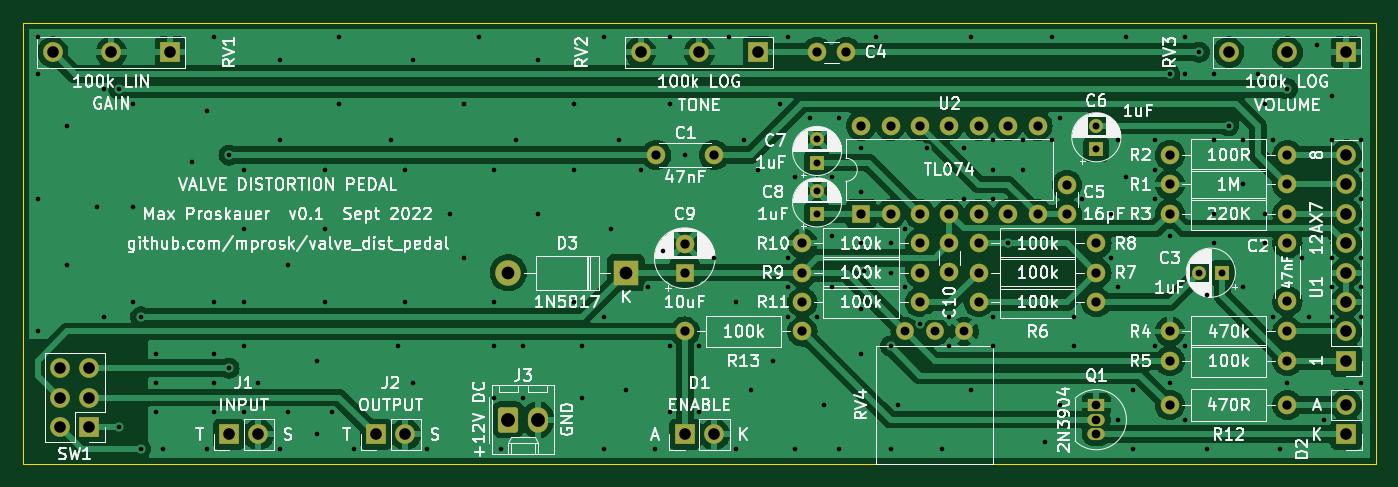
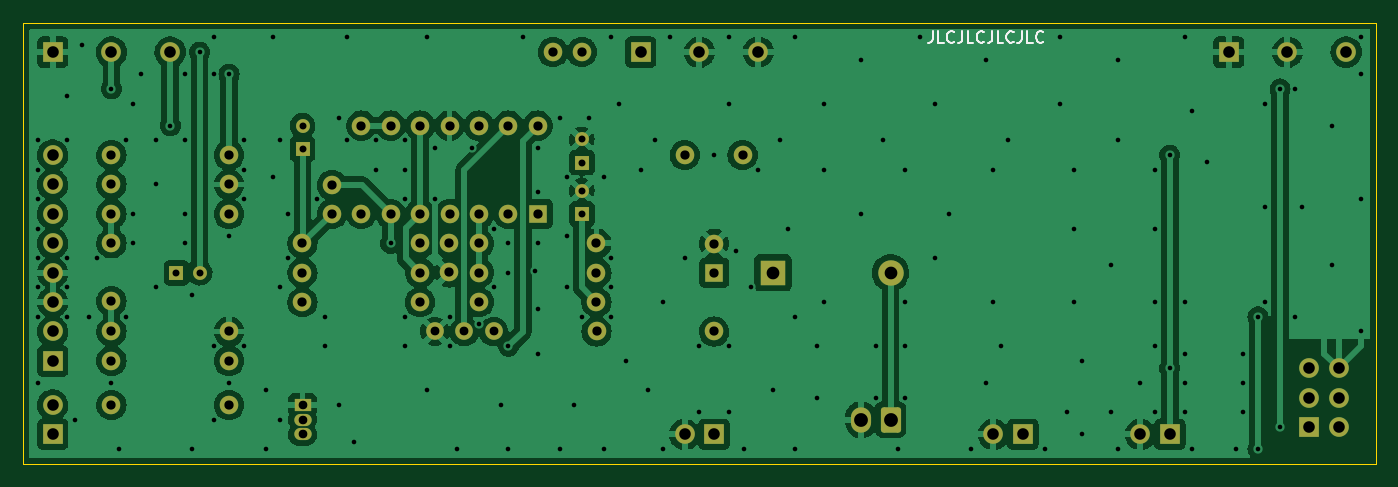
Circuit board: 9 layer files. Board 116.8 x 38.1 mm.
- bottom_copper: valve_distortion-B_Cu.gbr (208317 bytes)
- bottom_mask: valve_distortion-B_Mask.gbr (5206 bytes)
- bottom_silk: valve_distortion-B_Silkscreen.gbr (3026 bytes)
- outline: valve_distortion-Edge_Cuts.gbr (719 bytes)
- top_copper: valve_distortion-F_Cu.gbr (196340 bytes)
- top_mask: valve_distortion-F_Mask.gbr (5206 bytes)
- top_silk: valve_distortion-F_Silkscreen.gbr (129172 bytes)
- drill: valve_distortion-NPTH.drl (285 bytes)
- drill: valve_distortion-PTH.drl (4881 bytes)

=== bottom_copper: valve_distortion-B_Cu.gbr (208317 bytes, source omitted) ===
=== bottom_mask: valve_distortion-B_Mask.gbr ===
%TF.GenerationSoftware,KiCad,Pcbnew,(6.0.5)*%
%TF.CreationDate,2022-09-19T21:46:26-04:00*%
%TF.ProjectId,valve_distortion,76616c76-655f-4646-9973-746f7274696f,rev?*%
%TF.SameCoordinates,Original*%
%TF.FileFunction,Soldermask,Bot*%
%TF.FilePolarity,Negative*%
%FSLAX46Y46*%
G04 Gerber Fmt 4.6, Leading zero omitted, Abs format (unit mm)*
G04 Created by KiCad (PCBNEW (6.0.5)) date 2022-09-19 21:46:26*
%MOMM*%
%LPD*%
G01*
G04 APERTURE LIST*
G04 Aperture macros list*
%AMRoundRect*
0 Rectangle with rounded corners*
0 $1 Rounding radius*
0 $2 $3 $4 $5 $6 $7 $8 $9 X,Y pos of 4 corners*
0 Add a 4 corners polygon primitive as box body*
4,1,4,$2,$3,$4,$5,$6,$7,$8,$9,$2,$3,0*
0 Add four circle primitives for the rounded corners*
1,1,$1+$1,$2,$3*
1,1,$1+$1,$4,$5*
1,1,$1+$1,$6,$7*
1,1,$1+$1,$8,$9*
0 Add four rect primitives between the rounded corners*
20,1,$1+$1,$2,$3,$4,$5,0*
20,1,$1+$1,$4,$5,$6,$7,0*
20,1,$1+$1,$6,$7,$8,$9,0*
20,1,$1+$1,$8,$9,$2,$3,0*%
G04 Aperture macros list end*
%ADD10C,1.600000*%
%ADD11O,1.600000X1.600000*%
%ADD12R,2.200000X2.200000*%
%ADD13O,2.200000X2.200000*%
%ADD14R,1.600000X1.600000*%
%ADD15R,1.200000X1.200000*%
%ADD16C,1.200000*%
%ADD17C,1.524000*%
%ADD18R,1.500000X1.050000*%
%ADD19O,1.500000X1.050000*%
%ADD20R,1.700000X1.700000*%
%ADD21O,1.700000X1.700000*%
%ADD22RoundRect,0.250000X-0.620000X-0.845000X0.620000X-0.845000X0.620000X0.845000X-0.620000X0.845000X0*%
%ADD23O,1.740000X2.190000*%
G04 APERTURE END LIST*
D10*
%TO.C,R10*%
X140975000Y-82560000D03*
D11*
X130815000Y-82560000D03*
%TD*%
D10*
%TO.C,R9*%
X130815000Y-85100000D03*
D11*
X140975000Y-85100000D03*
%TD*%
D12*
%TO.C,D3*%
X115570000Y-85090000D03*
D13*
X105410000Y-85090000D03*
%TD*%
D10*
%TO.C,C10*%
X143515000Y-82560000D03*
X143515000Y-85060000D03*
%TD*%
D14*
%TO.C,C9*%
X120650000Y-85090000D03*
D10*
X120650000Y-82590000D03*
%TD*%
D15*
%TO.C,C8*%
X132085000Y-80020000D03*
D16*
X132085000Y-78020000D03*
%TD*%
D10*
%TO.C,C5*%
X153675000Y-80020000D03*
X153675000Y-77520000D03*
%TD*%
%TO.C,R8*%
X156215000Y-82560000D03*
D11*
X146055000Y-82560000D03*
%TD*%
D14*
%TO.C,U2*%
X135890000Y-80010000D03*
D11*
X138430000Y-80010000D03*
X140970000Y-80010000D03*
X143510000Y-80010000D03*
X146050000Y-80010000D03*
X148590000Y-80010000D03*
X151130000Y-80010000D03*
X151130000Y-72390000D03*
X148590000Y-72390000D03*
X146050000Y-72390000D03*
X143510000Y-72390000D03*
X140970000Y-72390000D03*
X138430000Y-72390000D03*
X135890000Y-72390000D03*
%TD*%
%TO.C,R6*%
X156215000Y-87640000D03*
D10*
X146055000Y-87640000D03*
%TD*%
%TO.C,C2*%
X172720000Y-87550000D03*
X172720000Y-82550000D03*
%TD*%
D17*
%TO.C,RV4*%
X144780000Y-90170000D03*
X142240000Y-90170000D03*
X139700000Y-90170000D03*
%TD*%
D15*
%TO.C,C3*%
X167100000Y-85090000D03*
D16*
X165100000Y-85090000D03*
%TD*%
D10*
%TO.C,R13*%
X130810000Y-90170000D03*
D11*
X120650000Y-90170000D03*
%TD*%
D10*
%TO.C,R12*%
X162560000Y-96520000D03*
D11*
X172720000Y-96520000D03*
%TD*%
D10*
%TO.C,R11*%
X140975000Y-87640000D03*
D11*
X130815000Y-87640000D03*
%TD*%
D18*
%TO.C,Q1*%
X156210000Y-96520000D03*
D19*
X156210000Y-97790000D03*
X156210000Y-99060000D03*
%TD*%
D20*
%TO.C,J2*%
X93980000Y-99060000D03*
D21*
X96520000Y-99060000D03*
%TD*%
D20*
%TO.C,J1*%
X81280000Y-99060000D03*
D21*
X83820000Y-99060000D03*
%TD*%
D20*
%TO.C,D2*%
X177800000Y-99060000D03*
D21*
X177800000Y-96520000D03*
%TD*%
D10*
%TO.C,C4*%
X132080000Y-66040000D03*
X134580000Y-66040000D03*
%TD*%
D21*
%TO.C,U1*%
X177800000Y-74930000D03*
X177800000Y-77470000D03*
X177800000Y-80010000D03*
X177800000Y-82550000D03*
X177800000Y-85090000D03*
X177800000Y-87630000D03*
X177800000Y-90170000D03*
D20*
X177800000Y-92710000D03*
%TD*%
D15*
%TO.C,C6*%
X156210000Y-74390000D03*
D16*
X156210000Y-72390000D03*
%TD*%
D20*
%TO.C,RV3*%
X177800000Y-66040000D03*
D21*
X172720000Y-66040000D03*
X167640000Y-66040000D03*
%TD*%
D22*
%TO.C,J3*%
X105410000Y-97790000D03*
D23*
X107950000Y-97790000D03*
%TD*%
D10*
%TO.C,R1*%
X172720000Y-77470000D03*
D11*
X162560000Y-77470000D03*
%TD*%
D15*
%TO.C,C7*%
X132085000Y-75575000D03*
D16*
X132085000Y-73575000D03*
%TD*%
D20*
%TO.C,SW1*%
X69215000Y-98425000D03*
D21*
X69215000Y-95885000D03*
X69215000Y-93345000D03*
X66675000Y-98425000D03*
X66675000Y-95885000D03*
X66675000Y-93345000D03*
%TD*%
D10*
%TO.C,R3*%
X162560000Y-80010000D03*
D11*
X172720000Y-80010000D03*
%TD*%
D10*
%TO.C,R2*%
X172720000Y-74930000D03*
D11*
X162560000Y-74930000D03*
%TD*%
D20*
%TO.C,RV2*%
X127000000Y-66040000D03*
D21*
X121920000Y-66040000D03*
X116840000Y-66040000D03*
%TD*%
D10*
%TO.C,R5*%
X162560000Y-92710000D03*
D11*
X172720000Y-92710000D03*
%TD*%
D20*
%TO.C,D1*%
X120650000Y-99060000D03*
D21*
X123190000Y-99060000D03*
%TD*%
%TO.C,RV1*%
X66040000Y-66040000D03*
X71120000Y-66040000D03*
D20*
X76200000Y-66040000D03*
%TD*%
D10*
%TO.C,R4*%
X172720000Y-90170000D03*
D11*
X162560000Y-90170000D03*
%TD*%
D10*
%TO.C,C1*%
X123190000Y-74930000D03*
X118190000Y-74930000D03*
%TD*%
%TO.C,R7*%
X156215000Y-85100000D03*
D11*
X146055000Y-85100000D03*
%TD*%
M02*

=== bottom_silk: valve_distortion-B_Silkscreen.gbr ===
%TF.GenerationSoftware,KiCad,Pcbnew,(6.0.5)*%
%TF.CreationDate,2022-09-19T21:46:26-04:00*%
%TF.ProjectId,valve_distortion,76616c76-655f-4646-9973-746f7274696f,rev?*%
%TF.SameCoordinates,Original*%
%TF.FileFunction,Legend,Bot*%
%TF.FilePolarity,Positive*%
%FSLAX46Y46*%
G04 Gerber Fmt 4.6, Leading zero omitted, Abs format (unit mm)*
G04 Created by KiCad (PCBNEW (6.0.5)) date 2022-09-19 21:46:26*
%MOMM*%
%LPD*%
G01*
G04 APERTURE LIST*
%ADD10C,0.150000*%
G04 APERTURE END LIST*
D10*
X101774047Y-64222380D02*
X101774047Y-64936666D01*
X101821666Y-65079523D01*
X101916904Y-65174761D01*
X102059761Y-65222380D01*
X102155000Y-65222380D01*
X100821666Y-65222380D02*
X101297857Y-65222380D01*
X101297857Y-64222380D01*
X99916904Y-65127142D02*
X99964523Y-65174761D01*
X100107380Y-65222380D01*
X100202619Y-65222380D01*
X100345476Y-65174761D01*
X100440714Y-65079523D01*
X100488333Y-64984285D01*
X100535952Y-64793809D01*
X100535952Y-64650952D01*
X100488333Y-64460476D01*
X100440714Y-64365238D01*
X100345476Y-64270000D01*
X100202619Y-64222380D01*
X100107380Y-64222380D01*
X99964523Y-64270000D01*
X99916904Y-64317619D01*
X99202619Y-64222380D02*
X99202619Y-64936666D01*
X99250238Y-65079523D01*
X99345476Y-65174761D01*
X99488333Y-65222380D01*
X99583571Y-65222380D01*
X98250238Y-65222380D02*
X98726428Y-65222380D01*
X98726428Y-64222380D01*
X97345476Y-65127142D02*
X97393095Y-65174761D01*
X97535952Y-65222380D01*
X97631190Y-65222380D01*
X97774047Y-65174761D01*
X97869285Y-65079523D01*
X97916904Y-64984285D01*
X97964523Y-64793809D01*
X97964523Y-64650952D01*
X97916904Y-64460476D01*
X97869285Y-64365238D01*
X97774047Y-64270000D01*
X97631190Y-64222380D01*
X97535952Y-64222380D01*
X97393095Y-64270000D01*
X97345476Y-64317619D01*
X96631190Y-64222380D02*
X96631190Y-64936666D01*
X96678809Y-65079523D01*
X96774047Y-65174761D01*
X96916904Y-65222380D01*
X97012142Y-65222380D01*
X95678809Y-65222380D02*
X96155000Y-65222380D01*
X96155000Y-64222380D01*
X94774047Y-65127142D02*
X94821666Y-65174761D01*
X94964523Y-65222380D01*
X95059761Y-65222380D01*
X95202619Y-65174761D01*
X95297857Y-65079523D01*
X95345476Y-64984285D01*
X95393095Y-64793809D01*
X95393095Y-64650952D01*
X95345476Y-64460476D01*
X95297857Y-64365238D01*
X95202619Y-64270000D01*
X95059761Y-64222380D01*
X94964523Y-64222380D01*
X94821666Y-64270000D01*
X94774047Y-64317619D01*
X94059761Y-64222380D02*
X94059761Y-64936666D01*
X94107380Y-65079523D01*
X94202619Y-65174761D01*
X94345476Y-65222380D01*
X94440714Y-65222380D01*
X93107380Y-65222380D02*
X93583571Y-65222380D01*
X93583571Y-64222380D01*
X92202619Y-65127142D02*
X92250238Y-65174761D01*
X92393095Y-65222380D01*
X92488333Y-65222380D01*
X92631190Y-65174761D01*
X92726428Y-65079523D01*
X92774047Y-64984285D01*
X92821666Y-64793809D01*
X92821666Y-64650952D01*
X92774047Y-64460476D01*
X92726428Y-64365238D01*
X92631190Y-64270000D01*
X92488333Y-64222380D01*
X92393095Y-64222380D01*
X92250238Y-64270000D01*
X92202619Y-64317619D01*
M02*

=== outline: valve_distortion-Edge_Cuts.gbr ===
%TF.GenerationSoftware,KiCad,Pcbnew,(6.0.5)*%
%TF.CreationDate,2022-09-19T21:46:26-04:00*%
%TF.ProjectId,valve_distortion,76616c76-655f-4646-9973-746f7274696f,rev?*%
%TF.SameCoordinates,Original*%
%TF.FileFunction,Profile,NP*%
%FSLAX46Y46*%
G04 Gerber Fmt 4.6, Leading zero omitted, Abs format (unit mm)*
G04 Created by KiCad (PCBNEW (6.0.5)) date 2022-09-19 21:46:26*
%MOMM*%
%LPD*%
G01*
G04 APERTURE LIST*
%TA.AperFunction,Profile*%
%ADD10C,0.100000*%
%TD*%
G04 APERTURE END LIST*
D10*
X180340000Y-101600000D02*
X63500000Y-101600000D01*
X63500000Y-63500000D02*
X63500000Y-101600000D01*
X180340000Y-63500000D02*
X180340000Y-101600000D01*
X63500000Y-63500000D02*
X180340000Y-63500000D01*
M02*

=== top_copper: valve_distortion-F_Cu.gbr (196340 bytes, source omitted) ===
=== top_mask: valve_distortion-F_Mask.gbr ===
%TF.GenerationSoftware,KiCad,Pcbnew,(6.0.5)*%
%TF.CreationDate,2022-09-19T21:46:26-04:00*%
%TF.ProjectId,valve_distortion,76616c76-655f-4646-9973-746f7274696f,rev?*%
%TF.SameCoordinates,Original*%
%TF.FileFunction,Soldermask,Top*%
%TF.FilePolarity,Negative*%
%FSLAX46Y46*%
G04 Gerber Fmt 4.6, Leading zero omitted, Abs format (unit mm)*
G04 Created by KiCad (PCBNEW (6.0.5)) date 2022-09-19 21:46:26*
%MOMM*%
%LPD*%
G01*
G04 APERTURE LIST*
G04 Aperture macros list*
%AMRoundRect*
0 Rectangle with rounded corners*
0 $1 Rounding radius*
0 $2 $3 $4 $5 $6 $7 $8 $9 X,Y pos of 4 corners*
0 Add a 4 corners polygon primitive as box body*
4,1,4,$2,$3,$4,$5,$6,$7,$8,$9,$2,$3,0*
0 Add four circle primitives for the rounded corners*
1,1,$1+$1,$2,$3*
1,1,$1+$1,$4,$5*
1,1,$1+$1,$6,$7*
1,1,$1+$1,$8,$9*
0 Add four rect primitives between the rounded corners*
20,1,$1+$1,$2,$3,$4,$5,0*
20,1,$1+$1,$4,$5,$6,$7,0*
20,1,$1+$1,$6,$7,$8,$9,0*
20,1,$1+$1,$8,$9,$2,$3,0*%
G04 Aperture macros list end*
%ADD10C,1.600000*%
%ADD11O,1.600000X1.600000*%
%ADD12R,2.200000X2.200000*%
%ADD13O,2.200000X2.200000*%
%ADD14R,1.600000X1.600000*%
%ADD15R,1.200000X1.200000*%
%ADD16C,1.200000*%
%ADD17C,1.524000*%
%ADD18R,1.500000X1.050000*%
%ADD19O,1.500000X1.050000*%
%ADD20R,1.700000X1.700000*%
%ADD21O,1.700000X1.700000*%
%ADD22RoundRect,0.250000X-0.620000X-0.845000X0.620000X-0.845000X0.620000X0.845000X-0.620000X0.845000X0*%
%ADD23O,1.740000X2.190000*%
G04 APERTURE END LIST*
D10*
%TO.C,R10*%
X140975000Y-82560000D03*
D11*
X130815000Y-82560000D03*
%TD*%
D10*
%TO.C,R9*%
X130815000Y-85100000D03*
D11*
X140975000Y-85100000D03*
%TD*%
D12*
%TO.C,D3*%
X115570000Y-85090000D03*
D13*
X105410000Y-85090000D03*
%TD*%
D10*
%TO.C,C10*%
X143515000Y-82560000D03*
X143515000Y-85060000D03*
%TD*%
D14*
%TO.C,C9*%
X120650000Y-85090000D03*
D10*
X120650000Y-82590000D03*
%TD*%
D15*
%TO.C,C8*%
X132085000Y-80020000D03*
D16*
X132085000Y-78020000D03*
%TD*%
D10*
%TO.C,C5*%
X153675000Y-80020000D03*
X153675000Y-77520000D03*
%TD*%
%TO.C,R8*%
X156215000Y-82560000D03*
D11*
X146055000Y-82560000D03*
%TD*%
D14*
%TO.C,U2*%
X135890000Y-80010000D03*
D11*
X138430000Y-80010000D03*
X140970000Y-80010000D03*
X143510000Y-80010000D03*
X146050000Y-80010000D03*
X148590000Y-80010000D03*
X151130000Y-80010000D03*
X151130000Y-72390000D03*
X148590000Y-72390000D03*
X146050000Y-72390000D03*
X143510000Y-72390000D03*
X140970000Y-72390000D03*
X138430000Y-72390000D03*
X135890000Y-72390000D03*
%TD*%
%TO.C,R6*%
X156215000Y-87640000D03*
D10*
X146055000Y-87640000D03*
%TD*%
%TO.C,C2*%
X172720000Y-87550000D03*
X172720000Y-82550000D03*
%TD*%
D17*
%TO.C,RV4*%
X144780000Y-90170000D03*
X142240000Y-90170000D03*
X139700000Y-90170000D03*
%TD*%
D15*
%TO.C,C3*%
X167100000Y-85090000D03*
D16*
X165100000Y-85090000D03*
%TD*%
D10*
%TO.C,R13*%
X130810000Y-90170000D03*
D11*
X120650000Y-90170000D03*
%TD*%
D10*
%TO.C,R12*%
X162560000Y-96520000D03*
D11*
X172720000Y-96520000D03*
%TD*%
D10*
%TO.C,R11*%
X140975000Y-87640000D03*
D11*
X130815000Y-87640000D03*
%TD*%
D18*
%TO.C,Q1*%
X156210000Y-96520000D03*
D19*
X156210000Y-97790000D03*
X156210000Y-99060000D03*
%TD*%
D20*
%TO.C,J2*%
X93980000Y-99060000D03*
D21*
X96520000Y-99060000D03*
%TD*%
D20*
%TO.C,J1*%
X81280000Y-99060000D03*
D21*
X83820000Y-99060000D03*
%TD*%
D20*
%TO.C,D2*%
X177800000Y-99060000D03*
D21*
X177800000Y-96520000D03*
%TD*%
D10*
%TO.C,C4*%
X132080000Y-66040000D03*
X134580000Y-66040000D03*
%TD*%
D21*
%TO.C,U1*%
X177800000Y-74930000D03*
X177800000Y-77470000D03*
X177800000Y-80010000D03*
X177800000Y-82550000D03*
X177800000Y-85090000D03*
X177800000Y-87630000D03*
X177800000Y-90170000D03*
D20*
X177800000Y-92710000D03*
%TD*%
D15*
%TO.C,C6*%
X156210000Y-74390000D03*
D16*
X156210000Y-72390000D03*
%TD*%
D20*
%TO.C,RV3*%
X177800000Y-66040000D03*
D21*
X172720000Y-66040000D03*
X167640000Y-66040000D03*
%TD*%
D22*
%TO.C,J3*%
X105410000Y-97790000D03*
D23*
X107950000Y-97790000D03*
%TD*%
D10*
%TO.C,R1*%
X172720000Y-77470000D03*
D11*
X162560000Y-77470000D03*
%TD*%
D15*
%TO.C,C7*%
X132085000Y-75575000D03*
D16*
X132085000Y-73575000D03*
%TD*%
D20*
%TO.C,SW1*%
X69215000Y-98425000D03*
D21*
X69215000Y-95885000D03*
X69215000Y-93345000D03*
X66675000Y-98425000D03*
X66675000Y-95885000D03*
X66675000Y-93345000D03*
%TD*%
D10*
%TO.C,R3*%
X162560000Y-80010000D03*
D11*
X172720000Y-80010000D03*
%TD*%
D10*
%TO.C,R2*%
X172720000Y-74930000D03*
D11*
X162560000Y-74930000D03*
%TD*%
D20*
%TO.C,RV2*%
X127000000Y-66040000D03*
D21*
X121920000Y-66040000D03*
X116840000Y-66040000D03*
%TD*%
D10*
%TO.C,R5*%
X162560000Y-92710000D03*
D11*
X172720000Y-92710000D03*
%TD*%
D20*
%TO.C,D1*%
X120650000Y-99060000D03*
D21*
X123190000Y-99060000D03*
%TD*%
%TO.C,RV1*%
X66040000Y-66040000D03*
X71120000Y-66040000D03*
D20*
X76200000Y-66040000D03*
%TD*%
D10*
%TO.C,R4*%
X172720000Y-90170000D03*
D11*
X162560000Y-90170000D03*
%TD*%
D10*
%TO.C,C1*%
X123190000Y-74930000D03*
X118190000Y-74930000D03*
%TD*%
%TO.C,R7*%
X156215000Y-85100000D03*
D11*
X146055000Y-85100000D03*
%TD*%
M02*

=== top_silk: valve_distortion-F_Silkscreen.gbr (129172 bytes, source omitted) ===
=== drill: valve_distortion-NPTH.drl ===
M48
; DRILL file {KiCad (6.0.5)} date Mon Sep 19 21:46:29 2022
; FORMAT={-:-/ absolute / inch / decimal}
; #@! TF.CreationDate,2022-09-19T21:46:29-04:00
; #@! TF.GenerationSoftware,Kicad,Pcbnew,(6.0.5)
; #@! TF.FileFunction,NonPlated,1,2,NPTH
FMAT,2
INCH
%
G90
G05
T0
M30

=== drill: valve_distortion-PTH.drl (4881 bytes, source omitted) ===
